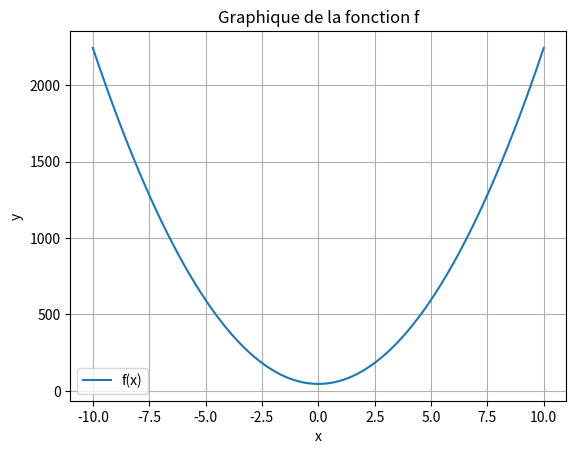

Python code for this plot:
# -*- coding: utf-8 -*-
"""
Created on Wed Jan 22 21:42:13 2025

@author: cookito
"""
import matplotlib.pyplot as plt
import numpy as np

def draw_graph(chaine):
    x = np.linspace(-10, 10, 400)
    y = parser(chaine, x)

    plt.plot(x, y, label='f(x)')

    plt.xlabel('x')
    plt.ylabel('y')
    plt.title('Graphique de la fonction f')

    plt.legend()
    plt.grid(True)
    
def isOperator(car):
    return car in "+-\*()"

def isVar(car):
    return car == 'x'

def lexer(chaine):
    tokens = []
    i = 0
    length = len(chaine)
    
    while i < length:
        if chaine[i].isdigit():
            num = []
            while (i < length and chaine[i].isdigit()):
                num.append(chaine[i])
                i += 1
            tokens.append(int(''.join(num)))
        if (i < length and isOperator(chaine[i])):
            tokens.append(chaine[i])
        if (i < length and isVar(chaine[i])):
            tokens.append(chaine[i])
        i += 1
    return tokens

def addX(tokens, x):
    new_tokens = []
    i = 0
    
    while i < len(tokens):
        if isVar(tokens[i]):
            if i == 0:
                new_tokens.append(x)
            if i-1 >= 0:
                if isinstance(tokens[i-1], int):
                    new_tokens.pop()
                    new_tokens.append(tokens[i-1]*x)
                # x alone
                else:
                    new_tokens.append(x)
        else:
            new_tokens.append(tokens[i])
        i += 1
    return new_tokens

# A = F (+ F)*

def A(tokens, pos):
    val, pos = F(tokens, pos)
    while pos < len(tokens) and tokens[pos] == '+':
        pos += 1
        next_val, pos = F(tokens, pos)
        val += next_val
    return val, pos

# F = N (* N)*

def F(tokens, pos):
    val, pos = N(tokens, pos)
    while pos < len(tokens) and tokens[pos] == '*':
        pos += 1
        next_val, pos = N(tokens, pos)
        val *= next_val
    return val, pos

# N = n | (A)

def N(tokens, pos):
    if pos < len(tokens) and isinstance(tokens[pos], (int, float, np.ndarray)):
        val = tokens[pos]
        return val, pos + 1
    if pos < len(tokens) and tokens[pos] == '(':
        val, pos = A(tokens, pos+1)
        if pos < len(tokens) and tokens[pos] == ')':
            return val, pos + 1

def parser(chaine, x):
    tokens = lexer(chaine)
    tokens = addX(tokens, x)
    print(tokens)

    pos = 0
    val, pos = A(tokens, pos)
    return val

if __name__ == "__main__":
    print("################## EQUATION ######################")
    
    chaine = "22x*x+45"
    
    print(chaine)
    
    val = parser(chaine, 2)
    
    draw_graph(chaine)
    
    
    


    
    
    